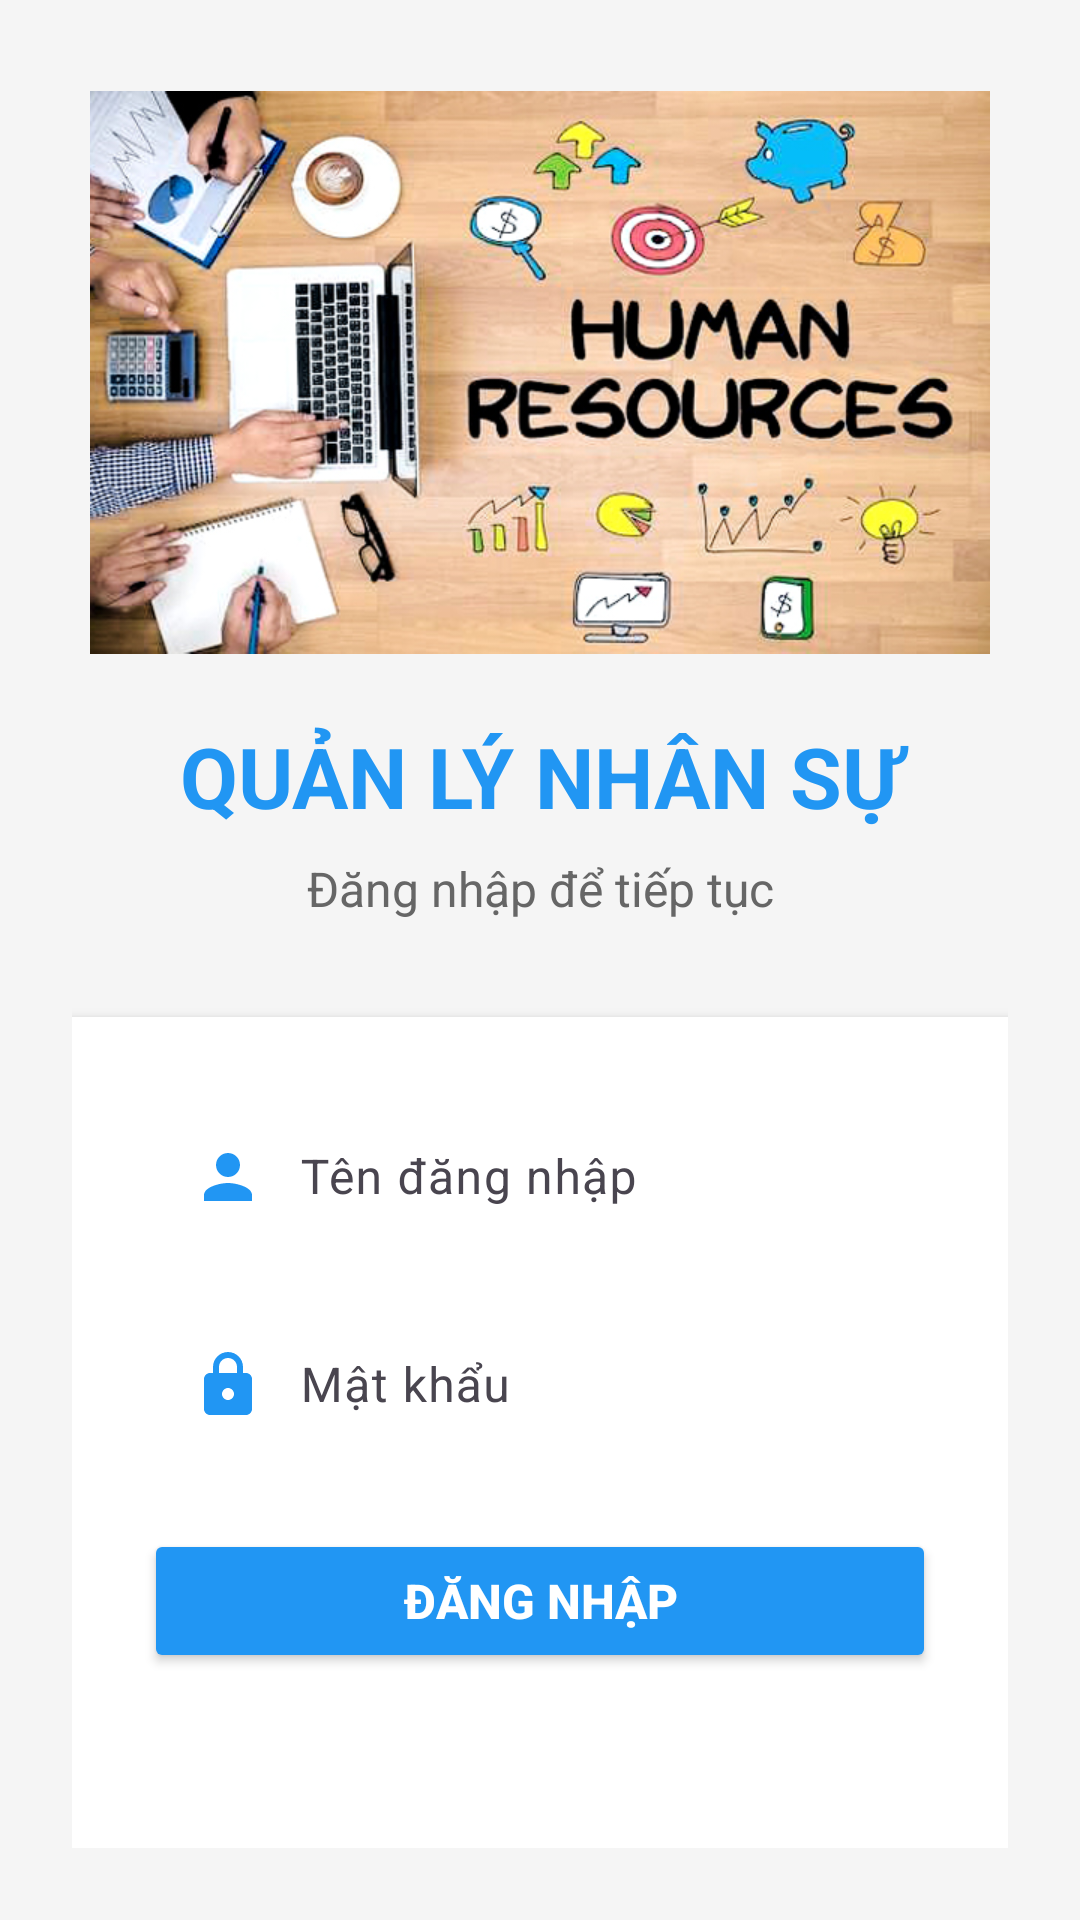

Layout XML and referenced resources for this Android screen:
<!-- AndroidManifest.xml: application theme Theme.BTL_Mobile_QLNS -->
<!-- res/layout/activity_login.xml -->
<?xml version="1.0" encoding="utf-8"?>
<LinearLayout xmlns:android="http://schemas.android.com/apk/res/android"
    android:layout_width="match_parent"
    android:layout_height="match_parent"
    android:orientation="vertical"
    android:padding="24dp"
    android:gravity="center"
    android:background="#f5f5f5">

    
    <ImageView
        android:layout_width="300dp"
        android:layout_height="200dp"
        android:src="@drawable/quan_tri_nhan_su"
        android:scaleType="centerInside"
        android:layout_marginBottom="16dp" />

    
    <TextView
        android:layout_width="match_parent"
        android:layout_height="wrap_content"
        android:text="QUẢN LÝ NHÂN SỰ"
        android:textSize="28sp"
        android:textStyle="bold"
        android:textColor="#2196F3"
        android:gravity="center"
        android:layout_marginBottom="8dp" />

    <TextView
        android:layout_width="match_parent"
        android:layout_height="wrap_content"
        android:text="Đăng nhập để tiếp tục"
        android:textSize="16sp"
        android:textColor="#666"
        android:gravity="center"
        android:layout_marginBottom="32dp" />

    
    <LinearLayout
        android:layout_width="match_parent"
        android:layout_height="wrap_content"
        android:orientation="vertical"
        android:background="@android:color/white"
        android:padding="24dp"
        android:elevation="4dp">

        
        <com.google.android.material.textfield.TextInputLayout
            android:layout_width="match_parent"
            android:layout_height="wrap_content"
            android:layout_marginBottom="16dp">

            <EditText
                android:id="@+id/et_username"
                android:layout_width="match_parent"
                android:layout_height="wrap_content"
                android:hint="Tên đăng nhập"
                android:inputType="text"
                android:drawableStart="@drawable/ic_person"
                android:drawablePadding="12dp"
                android:background="@android:color/transparent"
                android:padding="12dp" />
        </com.google.android.material.textfield.TextInputLayout>

        
        <com.google.android.material.textfield.TextInputLayout
            android:layout_width="match_parent"
            android:layout_height="wrap_content"
            android:layout_marginBottom="24dp">

            <EditText
                android:id="@+id/et_password"
                android:layout_width="match_parent"
                android:layout_height="wrap_content"
                android:hint="Mật khẩu"
                android:inputType="textPassword"
                android:drawableStart="@drawable/ic_lock"
                android:drawablePadding="12dp"
                android:background="@android:color/transparent"
                android:padding="12dp" />
        </com.google.android.material.textfield.TextInputLayout>

        
        <Button
            android:id="@+id/btn_login"
            android:layout_width="match_parent"
            android:layout_height="wrap_content"
            android:text="ĐĂNG NHẬP"
            android:textColor="@android:color/white"
            android:backgroundTint="#2196F3"
            android:textSize="16sp"
            android:textStyle="bold"
            android:layout_marginBottom="16dp" />

        
        <TextView
            android:id="@+id/tv_register"
            android:layout_width="match_parent"
            android:layout_height="wrap_content"
            android:text="Chưa có tài khoản? Đăng ký ngay"
            android:textColor="#2196F3"
            android:gravity="center"
            android:textSize="14sp"
            android:clickable="true"
            android:focusable="true"
            android:background="?android:attr/selectableItemBackground"
            android:padding="8dp" />

    </LinearLayout>

</LinearLayout>
<!-- resources referenced by this layout -->
<resources>
  <!-- drawable ic_lock (drawable) -->
  <vector xmlns:android="http://schemas.android.com/apk/res/android"
      android:width="24dp"
      android:height="24dp"
      android:viewportWidth="24"
      android:viewportHeight="24"
      android:tint="#2196F3">
      <path
          android:fillColor="@android:color/white"
          android:pathData="M18,8h-1V6c0,-2.76 -2.24,-5 -5,-5S7,3.24 7,6v2H6c-1.1,0 -2,0.9 -2,2v10c0,1.1 0.9,2 2,2h12c1.1,0 2,-0.9 2,-2V10c0,-1.1 -0.9,-2 -2,-2zM9,6c0,-1.66 1.34,-3 3,-3s3,1.34 3,3v2H9V6zM12,17c-1.1,0 -2,-0.9 -2,-2s0.9,-2 2,-2 2,0.9 2,2 -0.9,2 -2,2z"/>
  </vector>
  <!-- drawable ic_person (drawable) -->
  <vector xmlns:android="http://schemas.android.com/apk/res/android"
      android:width="24dp"
      android:height="24dp"
      android:viewportWidth="24"
      android:viewportHeight="24"
      android:tint="#2196F3">
      <path
          android:fillColor="@android:color/white"
          android:pathData="M12,12c2.21,0 4,-1.79 4,-4s-1.79,-4 -4,-4 -4,1.79 -4,4 1.79,4 4,4zM12,14c-2.67,0 -8,1.34 -8,4v2h16v-2c0,-2.66 -5.33,-4 -8,-4z"/>
  </vector>
  <!-- drawable quan_tri_nhan_su: jpg bitmap (drawable, 245978 bytes) -->
  <style name="Theme.BTL_Mobile_QLNS" parent="Base.Theme.BTL_Mobile_QLNS" />
  <style name="Base.Theme.BTL_Mobile_QLNS" parent="Theme.Material3.DayNight.NoActionBar">
          
          
      </style>
</resources>
